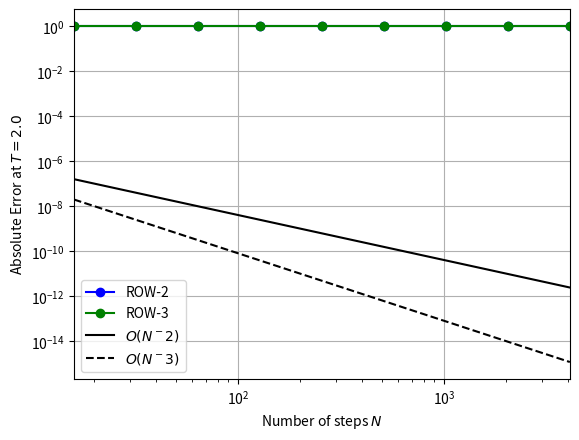

The matplotlib source for this figure:
from numpy import *
from numpy.linalg import solve, norm
from matplotlib.pyplot import *


###################
# Unteraufgabe a) #
###################

def row_2_step(f, Jf, yi, h):
    r"""Rosenbrock-Wanner Methode der Ordnung 2

    Input:
    f:   Die rhs Funktion f(x)
    Jf:  Jacobi Matrix J(x) der Funktion: R^(nx1) -> R^(nxn)
    yi:  Aktueller Wert y_i zur Zeit ti
    h:   Schrittweite

    Output:
    yip1:  Zeitpropagierter Wert y(t+h): R^(nx1)
    """
    yi = atleast_2d(yi)
    n = yi.shape[0]
    yip1 = zeros_like(yi)

    ####################################################
    #                                                  #
    # TODO: Implementieren Sie die ROW-2 Methode hier. #
    #                                                  #
    ####################################################

    return yip1


def row_3_step(f, Jf, yi, h):
    r"""Rosenbrock-Wanner Methode der Ordnung 3

    Input:
    f:   Die rhs Funktion f(x): R^(nx1) -> R^(nx1)
    Jf:  Jacobi Matrix J(x) der Funktion: R^(nx1) -> R^(nxn)
    yi:  Aktueller Wert y_i zur Zeit ti
    h:   Schrittweite

    Output:
    yip1:  Zeitpropagierter Wert y(t+h): R^(nx1)
    """
    yi = atleast_2d(yi)
    n = yi.shape[0]
    yip1 = zeros_like(yi)

    ####################################################
    #                                                  #
    # TODO: Implementieren Sie die ROW-3 Methode hier. #
    #                                                  #
    ####################################################

    return yip1


def constructor(stepalg):
    r"""
    Input:
    stepalg:  Methode um einen Zeitschritt zu machen

    Output:
    stepper:  Einen Integrator der die gegebene Methode anwendet.
    """

    def stepper(f, Jf, t0, y0, h, N):
        r"""
        Input:
        f:   Die rhs Funktion f(x): R^(nx1) -> R^(nx1)
        Jf:  Jacobi Matrix J(x) der Funktion: R^(nx1) -> R^(nxn)
        t0:  Startzeitpunt: R^1
        y0:  Anfangswert y(t0): R^(nx1)
        h:   Schrittweite
        N:   Anzahl Schritte

        Output:
        t:    Zeitpute ti: R^N
        sol:  Loesung y(ti): R^(nxN)
        """
        # Copy and reshape input
        ti = atleast_1d(t0).copy().reshape(1)
        yi = atleast_1d(y0).copy().reshape(-1,1)
        # Wrap function calls for shape consistency
        n = yi.shape[0]
        ff = lambda y: f(y).reshape(n,1)
        Jff = lambda y: Jf(y).reshape(n,n)
        # Collect results
        t = [ti]
        sol = [yi]
        # Time iteration
        for i in xrange(1,N+1):
            ti = ti + h
            yi = stepalg(ff, Jff, yi, h)
            t.append(ti)
            sol.append(yi)
        # Stack together results
        return hstack(t).reshape(-1), hstack(sol).reshape(n,-1)

    return stepper


# Construct integrators for ROW-2 and ROW-3
row_2 = constructor(row_2_step)
row_3 = constructor(row_3_step)


###################
# Unteraufgabe b) #
###################

def aufgabe_b():
    print(" Aufgabe b)")
    # Logistic ODE
    c = 0.01
    l = 25.0
    f = lambda y: l*y*(1 - y)
    Jf = lambda y: l - 2*l*y

    sol = lambda t: (c*exp(l*t)) / (1 - c + c*exp(l*t))
    t0 = 0.0
    y0 = c

    T = 2.0
    N = 100
    h = T/float(N)

    ##################################################
    #                                                #
    # TODO: Loesen Sie die logistische Gleichung mit #
    #       den ROW Methoden und plotten Sie die     #
    #       Loesung und den Fehler.                  #
    #                                                #
    ##################################################


###################
# Unteraufgabe c) #
###################

def aufgabe_c():
    print(" Aufgabe c)")
    # Logistic ODE
    c = 0.01
    l = 10.0
    f = lambda y: l*y*(1-y)
    Jf = lambda y: l- 2*l*y

    sol = lambda t: (c*exp(l*t)) / (1 - c + c*exp(l*t))
    t0 = 0.0
    y0 = c
    T = 2.0

    # Different number steps
    steps = 2**arange(4,13)

    # Storage for solution values
    datae = []
    data2 = []
    data3 = []

    for N in steps:

        ##################################################
        #                                                #
        # TODO: Loesen Sie die logistische Gleichung mit #
        #       den ROW Methoden.                        #
        #                                                #
        ##################################################
        pass

    datae = array(datae)
    data2 = array(data2)
    data3 = array(data3)

    err2 = ones_like(steps, dtype=float)
    err3 = ones_like(steps, dtype=float)

    ##################################################
    #                                                #
    # TODO: Berechnen Sie den Fehler gegenueber der  #
    #       exakten Loesung zum Endzeitpunkt T.      #
    #                                                #
    ##################################################

    figure()
    loglog(steps, err2, "b-o", label="ROW-2")
    loglog(steps, err3, "g-o", label="ROW-3")
    loglog(steps, 1e-5*(float(T)/steps)**2, "-k", label="$O(N^-2)$")
    loglog(steps, 1e-5*(float(T)/steps)**3, "--k", label="$O(N^-3)$")
    grid(True)
    xlim(steps.min(), steps.max())
    legend(loc="lower left")
    xlabel(r"Number of steps $N$")
    ylabel(r"Absolute Error at $T = %.1f$" % T)
    savefig("convergence_row.png")


###################
# Unteraufgabe d) #
###################

def odeintadapt(Psilow, Psihigh, T, y0, fy0=None, h0=None, hmin=None, reltol=1e-2, abstol=1e-4):
    r"""Adaptive Integrator for stiff ODEs and Systems
    based on two suitable methods of different order.

    Input:
    Psilow:   Integrator of low order
    Psihigh:  Integrator of high order
    T:        Endtime: R^1
    y0:       Initial value: R^(nx1)
    fy0:      The value f(y0): R^(nx1) used to estimate initial timestep size
    h0:       Initial timestep (optional)
    hmin:     Minimal timestep (optional)
    reltol:   Relative tolerance (optional)
    abstol:   Absolute Tolerance (optional)

    Output:
    t:    Timesteps: R^K with K the number of steps performed
    y:    Solution at the timesteps: R^(nxK)
    rej:  Time of rejected timesteps: R^G with G the number of rejections
    ee:   Estimated error: R^K
    """
    # Heuristic choice of initial timestep size
    if h0 is None:
        h0 = T / (100.0*(norm(fy0) + 0.1))
    if hmin is None:
        hmin = h0 / 10000.0

    # Initial values
    yi = atleast_2d(y0).copy()
    ti = 0.0
    hi = h0
    n = yi.shape[0]

    # Storage
    t = [ti]
    y = [yi]
    rej = []
    ee = [0.0]

    while ti < T and hi > hmin:

        #########################################################
        #                                                       #
        # TODO: Implementieren Sie hier die adaptive Strategie. #
        #                                                       #
        #########################################################
        pass

    return array(t).reshape(-1), array(y).T.reshape(n,-1), array(rej), array(ee)


###################
# Unteraufgabe e) #
###################

def aufgabe_e():
    print(" Aufgabe e)")
    # Logistic ODE
    c = 0.01
    l = 50.0
    f = lambda y: l*y*(1-y)
    Jf = lambda y: l- 2*l*y

    sol = lambda t: (c*exp(l*t)) / (1 - c + c*exp(l*t))
    y0 = sol(0.0)
    T = 2.0

    nsteps = 0

    ########################################################################
    #                                                                      #
    # TODO: Testen Sie die adaptive Methode an der logistischen Gleichung. #
    #       Berechnen Sie die Anzahl der Zeitschritte. Plotten Sie die     #
    #       Loesung und den Fehler.                                        #
    #                                                                      #
    ########################################################################

    print("Es werden %d Zeitschritte benoetigt" % nsteps)


###################
# Unteraufgabe f) #
###################

def aufgabe_f():
    print(" Aufgabe f)")
    # Test case
    tau = 4*pi/3.0
    R = array([[sin(tau), cos(tau)],[-cos(tau), sin(tau)]])
    D = array([[-101.0, 0.0],[0.0, -1.0]])
    A = dot(R.T, dot(D, R))

    f = lambda y: dot(A, y)
    Jf = lambda y: A
    y0 = array([[1.0],
                [1.0]])
    T = 1.0

    ###################################################################
    #                                                                 #
    # TODO: Loesen Sie das Gleichungssystem mit der adaptiven Methode #
    #       und Plotten Sie die Loesung.                              #
    #                                                                 #
    ###################################################################


###################
# Unteraufgabe g) #
###################

def aufgabe_g():
    print(" Aufgabe g)")
    # Logistic ODE with y squared
    l = 500.0
    f = lambda y: l*y**2*(1-y**2)
    Jf = lambda y: l*(2*y-4*y**3)
    y0 = 0.01
    T = 0.5

    hmin = 1.0
    nrsteps = 0.0

    ##############################################################
    #                                                            #
    # TODO: Loesen Sie die steife Gleichung und plotten Sie      #
    #       die Loesung sowie die Groesse der Zeitschritte gegen #
    #       die Zeit.                                            #
    #                                                            #
    #       Wie viele Zeitschritte benoetigt dieses Verfahren?   #
    #       Was ist der kleinste Zeitschritt?                    #
    #       Wie viele Zeitschritte dieser Groesse wuerde ein     #
    #       nicht-adapives Verfahren benoetigen?                 #
    #                                                            #
    ##############################################################


    print("Minimal steps size: %f" % hmin)
    print("Number of adaptive steps: %i" % nrsteps)
    print("Number of non-adaptive steps: %.2f" % (T/hmin))




if __name__ == "__main__":
    # Run all subtasks
    aufgabe_b()
    aufgabe_c()
    aufgabe_e()
    aufgabe_f()
    aufgabe_g()
